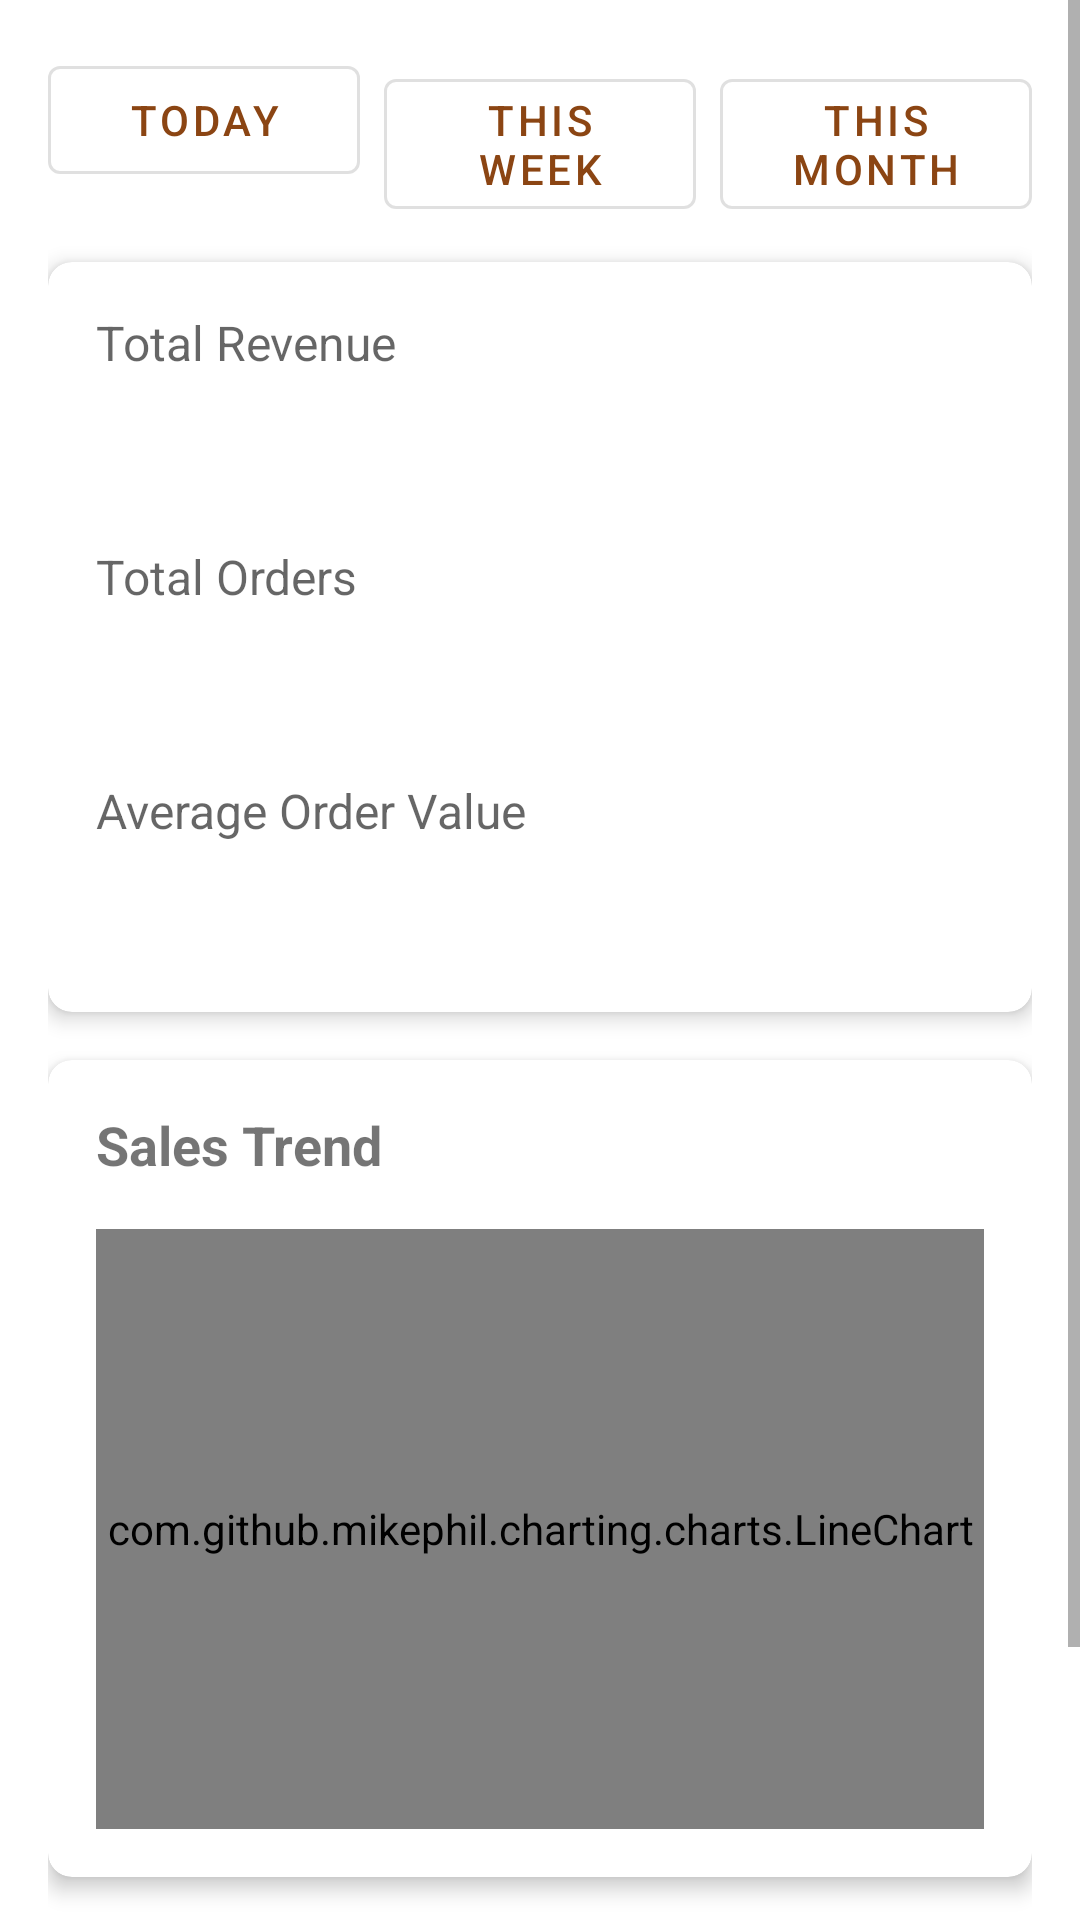

Write the Android layout XML for this screen, with the resource values it uses.
<!-- AndroidManifest.xml: application theme Theme.Assignment1 -->
<!-- res/layout/fragment_sales_report.xml -->
<?xml version="1.0" encoding="utf-8"?>
<ScrollView xmlns:android="http://schemas.android.com/apk/res/android"
    xmlns:app="http://schemas.android.com/apk/res-auto"
    android:layout_width="match_parent"
    android:layout_height="match_parent">

    <LinearLayout
        android:layout_width="match_parent"
        android:layout_height="wrap_content"
        android:orientation="vertical"
        android:padding="16dp">

        
        <LinearLayout
            android:layout_width="match_parent"
            android:layout_height="wrap_content"
            android:orientation="horizontal"
            android:layout_marginBottom="16dp">

            <com.google.android.material.button.MaterialButton
                android:id="@+id/btn_today"
                android:layout_width="0dp"
                android:layout_height="wrap_content"
                android:layout_weight="1"
                android:layout_marginEnd="8dp"
                android:text="Today"
                style="@style/Widget.MaterialComponents.Button.OutlinedButton"/>

            <com.google.android.material.button.MaterialButton
                android:id="@+id/btn_week"
                android:layout_width="0dp"
                android:layout_height="wrap_content"
                android:layout_weight="1"
                android:layout_marginEnd="8dp"
                android:text="This Week"
                style="@style/Widget.MaterialComponents.Button.OutlinedButton"/>

            <com.google.android.material.button.MaterialButton
                android:id="@+id/btn_month"
                android:layout_width="0dp"
                android:layout_height="wrap_content"
                android:layout_weight="1"
                android:text="This Month"
                style="@style/Widget.MaterialComponents.Button.OutlinedButton"/>
        </LinearLayout>

        
        <com.google.android.material.card.MaterialCardView
            android:layout_width="match_parent"
            android:layout_height="wrap_content"
            android:layout_marginBottom="16dp"
            app:cardCornerRadius="8dp"
            app:cardElevation="4dp">

            <LinearLayout
                android:layout_width="match_parent"
                android:layout_height="wrap_content"
                android:orientation="vertical"
                android:padding="16dp">

                <TextView
                    android:layout_width="wrap_content"
                    android:layout_height="wrap_content"
                    android:text="Total Revenue"
                    android:textSize="16sp"
                    android:textColor="?android:attr/textColorSecondary"/>

                <TextView
                    android:id="@+id/total_revenue"
                    android:layout_width="wrap_content"
                    android:layout_height="wrap_content"
                    android:textSize="24sp"
                    android:textStyle="bold"
                    android:layout_marginTop="8dp"/>

                <TextView
                    android:layout_width="wrap_content"
                    android:layout_height="wrap_content"
                    android:text="Total Orders"
                    android:textSize="16sp"
                    android:textColor="?android:attr/textColorSecondary"
                    android:layout_marginTop="16dp"/>

                <TextView
                    android:id="@+id/total_orders"
                    android:layout_width="wrap_content"
                    android:layout_height="wrap_content"
                    android:textSize="24sp"
                    android:textStyle="bold"
                    android:layout_marginTop="8dp"/>

                <TextView
                    android:layout_width="wrap_content"
                    android:layout_height="wrap_content"
                    android:text="Average Order Value"
                    android:textSize="16sp"
                    android:textColor="?android:attr/textColorSecondary"
                    android:layout_marginTop="16dp"/>

                <TextView
                    android:id="@+id/avg_order_value"
                    android:layout_width="wrap_content"
                    android:layout_height="wrap_content"
                    android:textSize="24sp"
                    android:textStyle="bold"
                    android:layout_marginTop="8dp"/>
            </LinearLayout>
        </com.google.android.material.card.MaterialCardView>

        
        <com.google.android.material.card.MaterialCardView
            android:layout_width="match_parent"
            android:layout_height="wrap_content"
            android:layout_marginBottom="16dp"
            app:cardCornerRadius="8dp"
            app:cardElevation="4dp">

            <LinearLayout
                android:layout_width="match_parent"
                android:layout_height="wrap_content"
                android:orientation="vertical"
                android:padding="16dp">

                <TextView
                    android:layout_width="wrap_content"
                    android:layout_height="wrap_content"
                    android:text="Sales Trend"
                    android:textSize="18sp"
                    android:textStyle="bold"
                    android:layout_marginBottom="16dp"/>

                <com.github.mikephil.charting.charts.LineChart
                    android:id="@+id/sales_chart"
                    android:layout_width="match_parent"
                    android:layout_height="200dp"/>
            </LinearLayout>
        </com.google.android.material.card.MaterialCardView>

        
        <com.google.android.material.card.MaterialCardView
            android:layout_width="match_parent"
            android:layout_height="wrap_content"
            android:layout_marginBottom="16dp"
            app:cardCornerRadius="8dp"
            app:cardElevation="4dp">

            <LinearLayout
                android:layout_width="match_parent"
                android:layout_height="wrap_content"
                android:orientation="vertical"
                android:padding="16dp">

                <TextView
                    android:layout_width="wrap_content"
                    android:layout_height="wrap_content"
                    android:text="Top Products"
                    android:textSize="18sp"
                    android:textStyle="bold"
                    android:layout_marginBottom="16dp"/>

                <androidx.recyclerview.widget.RecyclerView
                    android:id="@+id/top_products_recycler"
                    android:layout_width="match_parent"
                    android:layout_height="wrap_content"/>
            </LinearLayout>
        </com.google.android.material.card.MaterialCardView>

    </LinearLayout>
</ScrollView>
<!-- resources referenced by this layout -->
<resources>
  <style name="Theme.Assignment1" parent="Base.Theme.Assignment1" />
  <style name="Base.Theme.Assignment1" parent="Theme.MaterialComponents.DayNight.DarkActionBar">
              <item name="colorPrimary">#8B4513</item>
              <item name="colorPrimaryVariant">#5D2E0D</item>
              <item name="colorOnPrimary">#FFF5E1</item>
          </style>
</resources>
